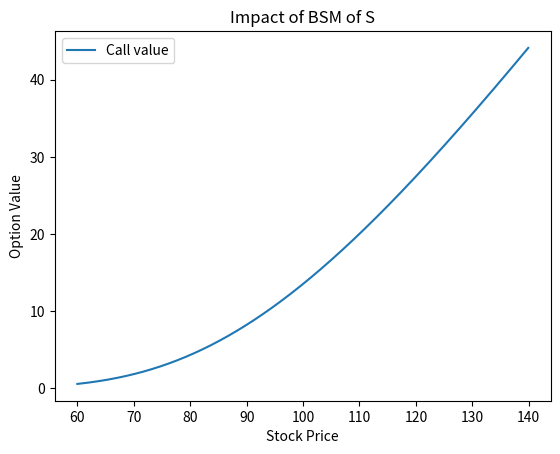

Here is the Python script that generated this plot:
#!/usr/bin/env python3
# -*- coding: utf-8 -*-
"""
Created on Wed Feb 15 17:54:25 2023

@author: stevenschindler
"""

import numpy as np
from scipy.stats import norm
import matplotlib.pyplot as plt
N = norm.cdf

def BS_CALL_D(S,K,T,r,q,sigma):
    d1 = (np.log(S/K) + (r-q + sigma**2/2)*T)/sigma * np.sqrt(T)
    d2 = d1 - sigma * np.sqrt(T)
    return S * np.exp(-q*T)*N(d1) - K*np.exp(-r*T)*N(d2)



K = 100
r = 0.1
T = 1
sigma = 0.3
q = .05

S = np.arange(60,140,0.1)# array range
callsD = [BS_CALL_D(s,K, T, r, q,sigma) for s in S] #array of series of option value


plt.plot(S,callsD,label = 'Call value')
#plt.plot(S,puts,label = 'put value')
plt.xlabel('Stock Price')
plt.ylabel('Option Value')
plt.title('Impact of BSM of S')
plt.legend()
